Dataset: project (GitHub, mazzre/project). Classes: sour, sweet.

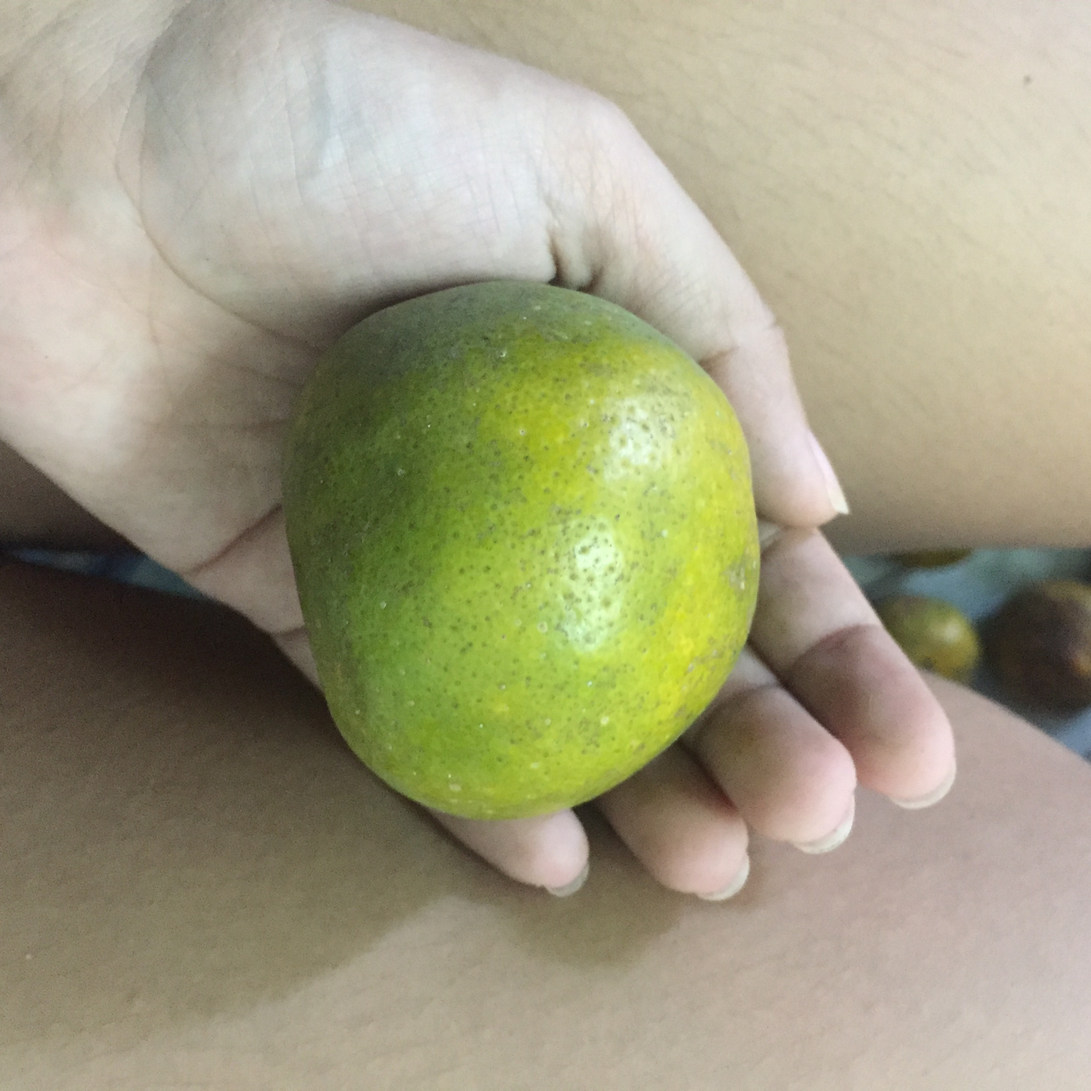
Label: sweet

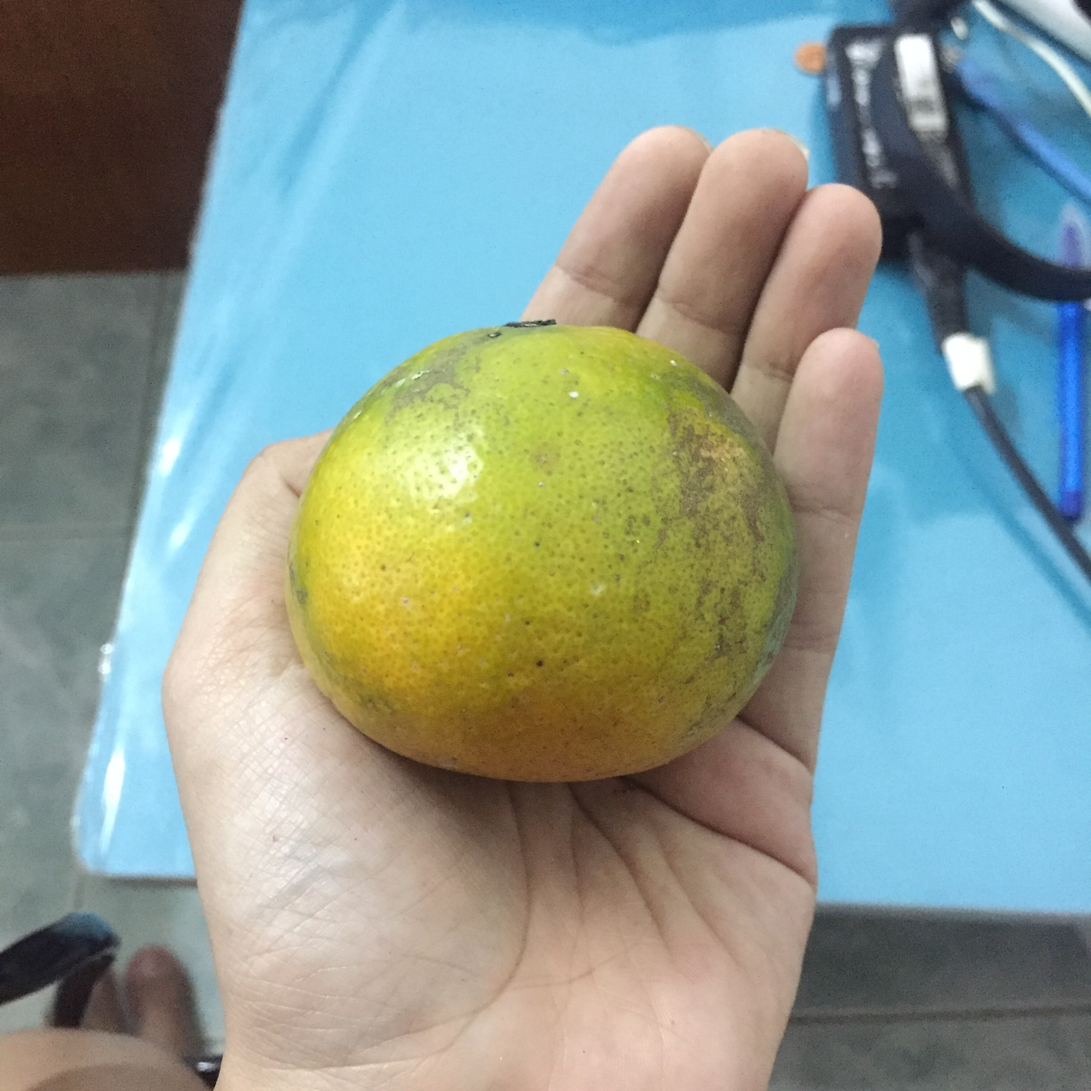
Label: sweet

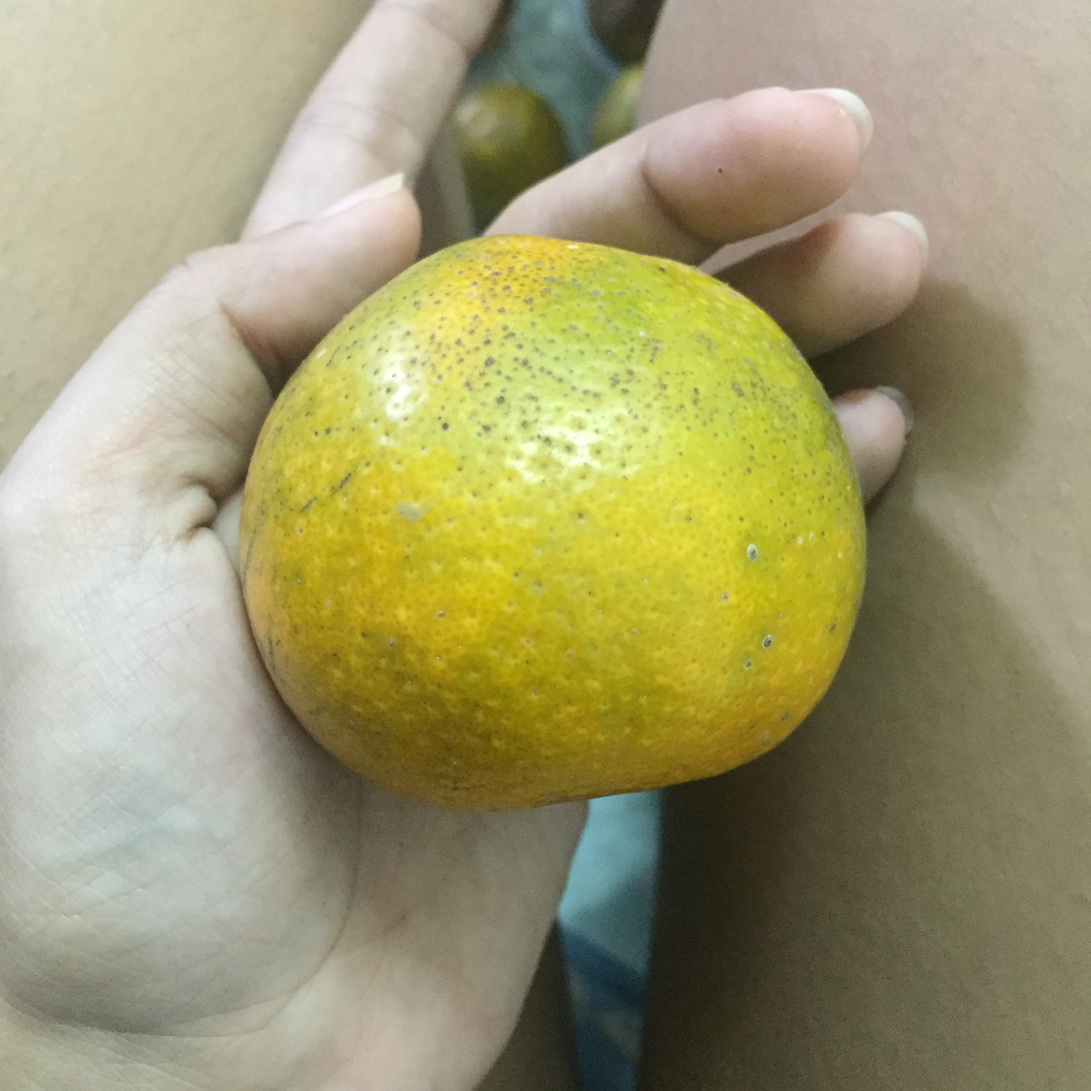
Label: sweet

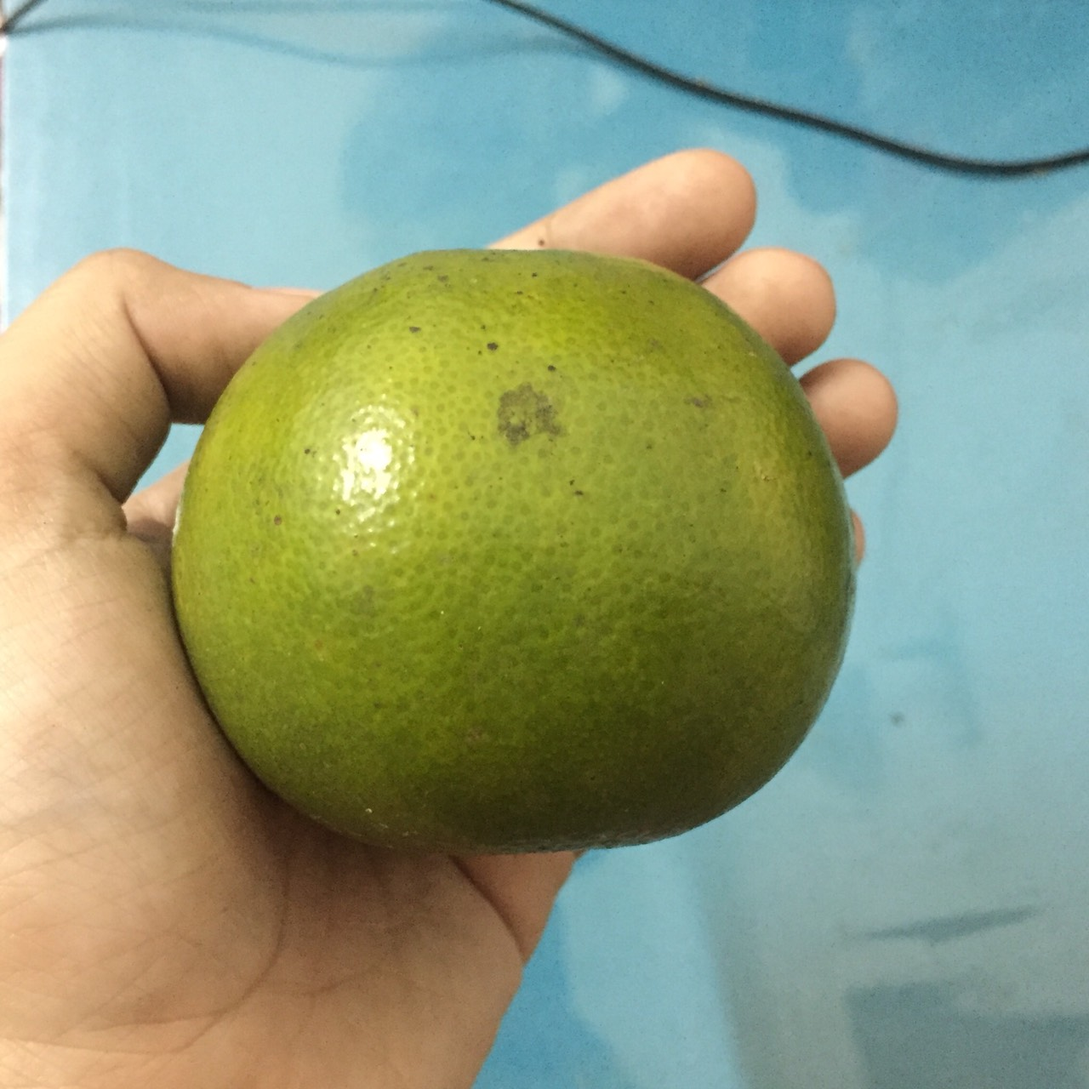
Label: sour

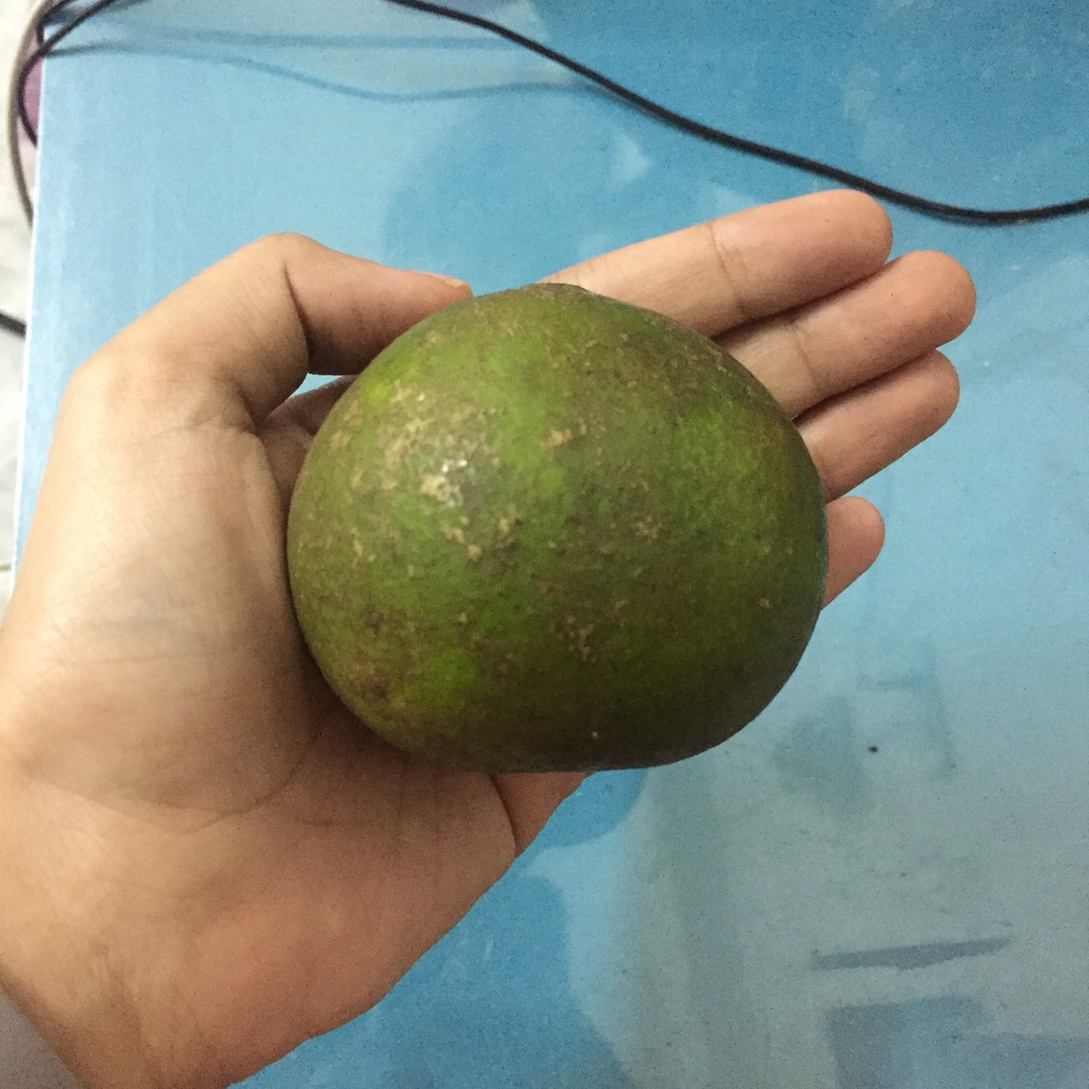
Label: sour

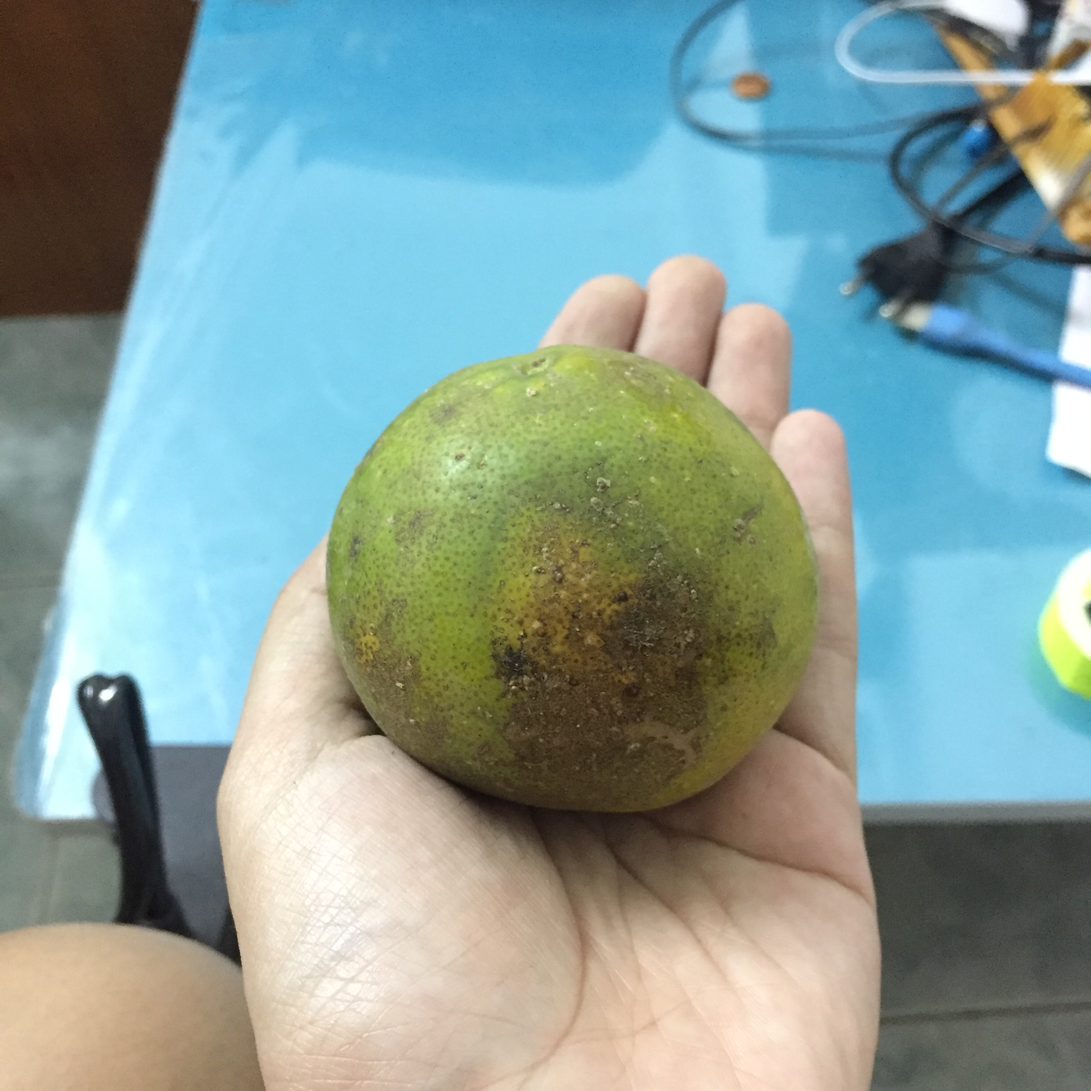
Label: sour
